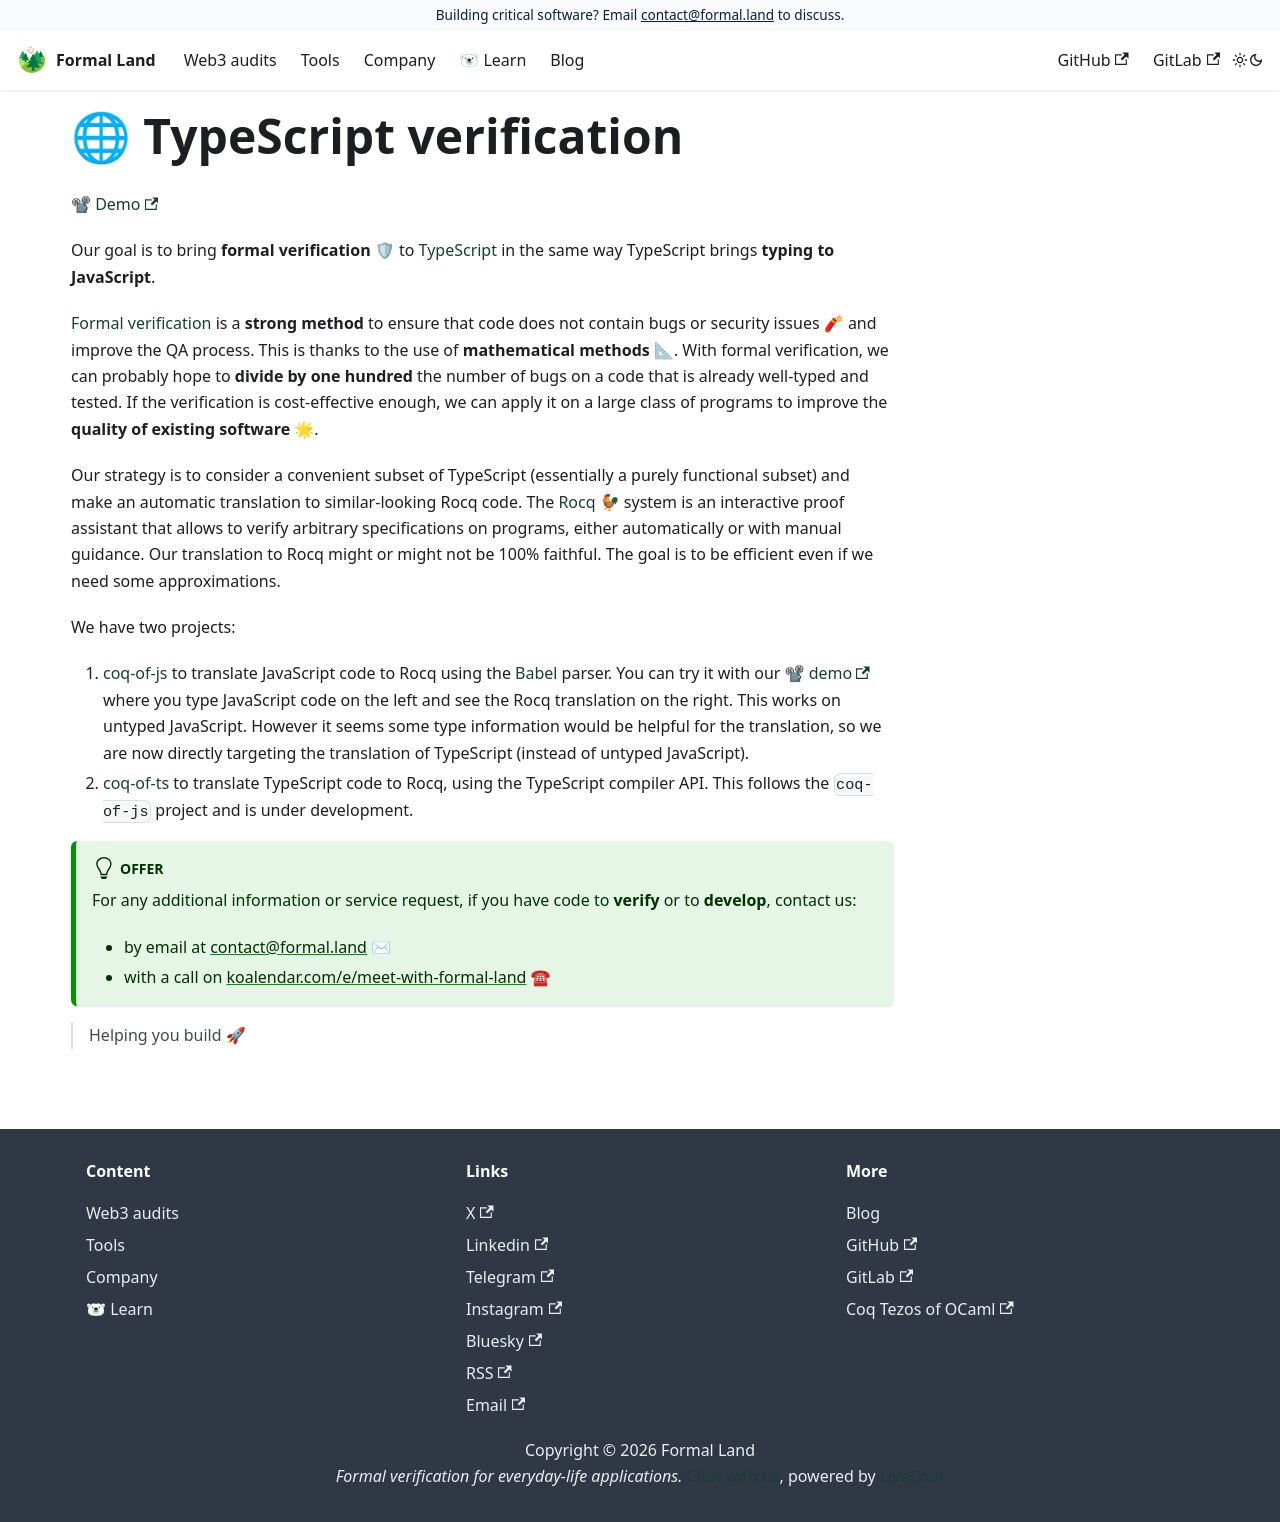

repository: formal-land/formal.land · page: docs/verification/typescript.html · generator: docusaurus

# 🌐 TypeScript verification

[📽&nbsp;Demo&nbsp;<svg width="13.5" height="13.5" aria-hidden="true" viewBox="0 0 24 24"><path fill="currentColor" d="M21 13v10h-21v-19h12v2h-10v15h17v-8h2zm3-12h-10.988l4.035 4-6.977 7.07 2.828 2.828 6.977-7.07 4.125 4.172v-11z"></path></svg>](https://formal-land.github.io/coq-of-js/)

Our goal is to bring **formal verification&nbsp;🛡** to [TypeScript](https://www.typescriptlang.org/) in the same way TypeScript brings **typing to JavaScript**.

[Formal verification](https://en.wikipedia.org/wiki/Formal_verification) is a **strong method** to ensure that code does not contain bugs or security issues&nbsp;🧨 and improve the QA process. This is thanks to the use of **mathematical methods&nbsp;📐**. With formal verification, we can probably hope to **divide by one hundred** the number of bugs on a code that is already well-typed and tested. If the verification is cost-effective enough, we can apply it on a large class of programs to improve the **quality of existing software&nbsp;🌟**.

Our strategy is to consider a convenient subset of TypeScript (essentially a purely functional subset) and make an automatic translation to similar-looking Rocq code. The [Rocq&nbsp;🐓](https://rocq-prover.org/) system is an interactive proof assistant that allows to verify arbitrary specifications on programs, either automatically or with manual guidance. Our translation to Rocq might or might not be 100% faithful. The goal is to be efficient even if we need some approximations.

We have two projects:
1. [coq-of-js](https://github.com/formal-land/coq-of-js) to translate JavaScript code to Rocq using the [Babel](https://babeljs.io/) parser. You can try it with our [📽&nbsp;demo&nbsp;<svg width="13.5" height="13.5" aria-hidden="true" viewBox="0 0 24 24"><path fill="currentColor" d="M21 13v10h-21v-19h12v2h-10v15h17v-8h2zm3-12h-10.988l4.035 4-6.977 7.07 2.828 2.828 6.977-7.07 4.125 4.172v-11z"></path></svg>](https://formal-land.github.io/coq-of-js/) where you type JavaScript code on the left and see the Rocq translation on the right. This works on untyped JavaScript. However it seems some type information would be helpful for the translation, so we are now directly targeting the translation of TypeScript (instead of untyped JavaScript).
2. [coq-of-ts](https://github.com/formal-land/coq-of-ts) to translate TypeScript code to Rocq, using the TypeScript compiler API. This follows the `coq-of-js` project and is under development.

:::tip Offer
For any additional information or service request, if you have code to **verify** or to **develop**, contact us:
* by email at [&#099;&#111;&#110;&#116;&#097;&#099;&#116;&#064;formal&#046;&#108;&#097;&#110;&#100;](mailto:&#099;&#111;&#110;&#116;&#097;&#099;&#116;&#064;formal&#046;&#108;&#097;&#110;&#100;)&nbsp;✉
* with a call on [koalendar.com/e/meet-with-formal-land](https://koalendar.com/e/meet-with-formal-land)&nbsp;☎
:::

<!-- > The more you are demanding, the more you need us 🏇. -->
> Helping you build&nbsp;🚀
